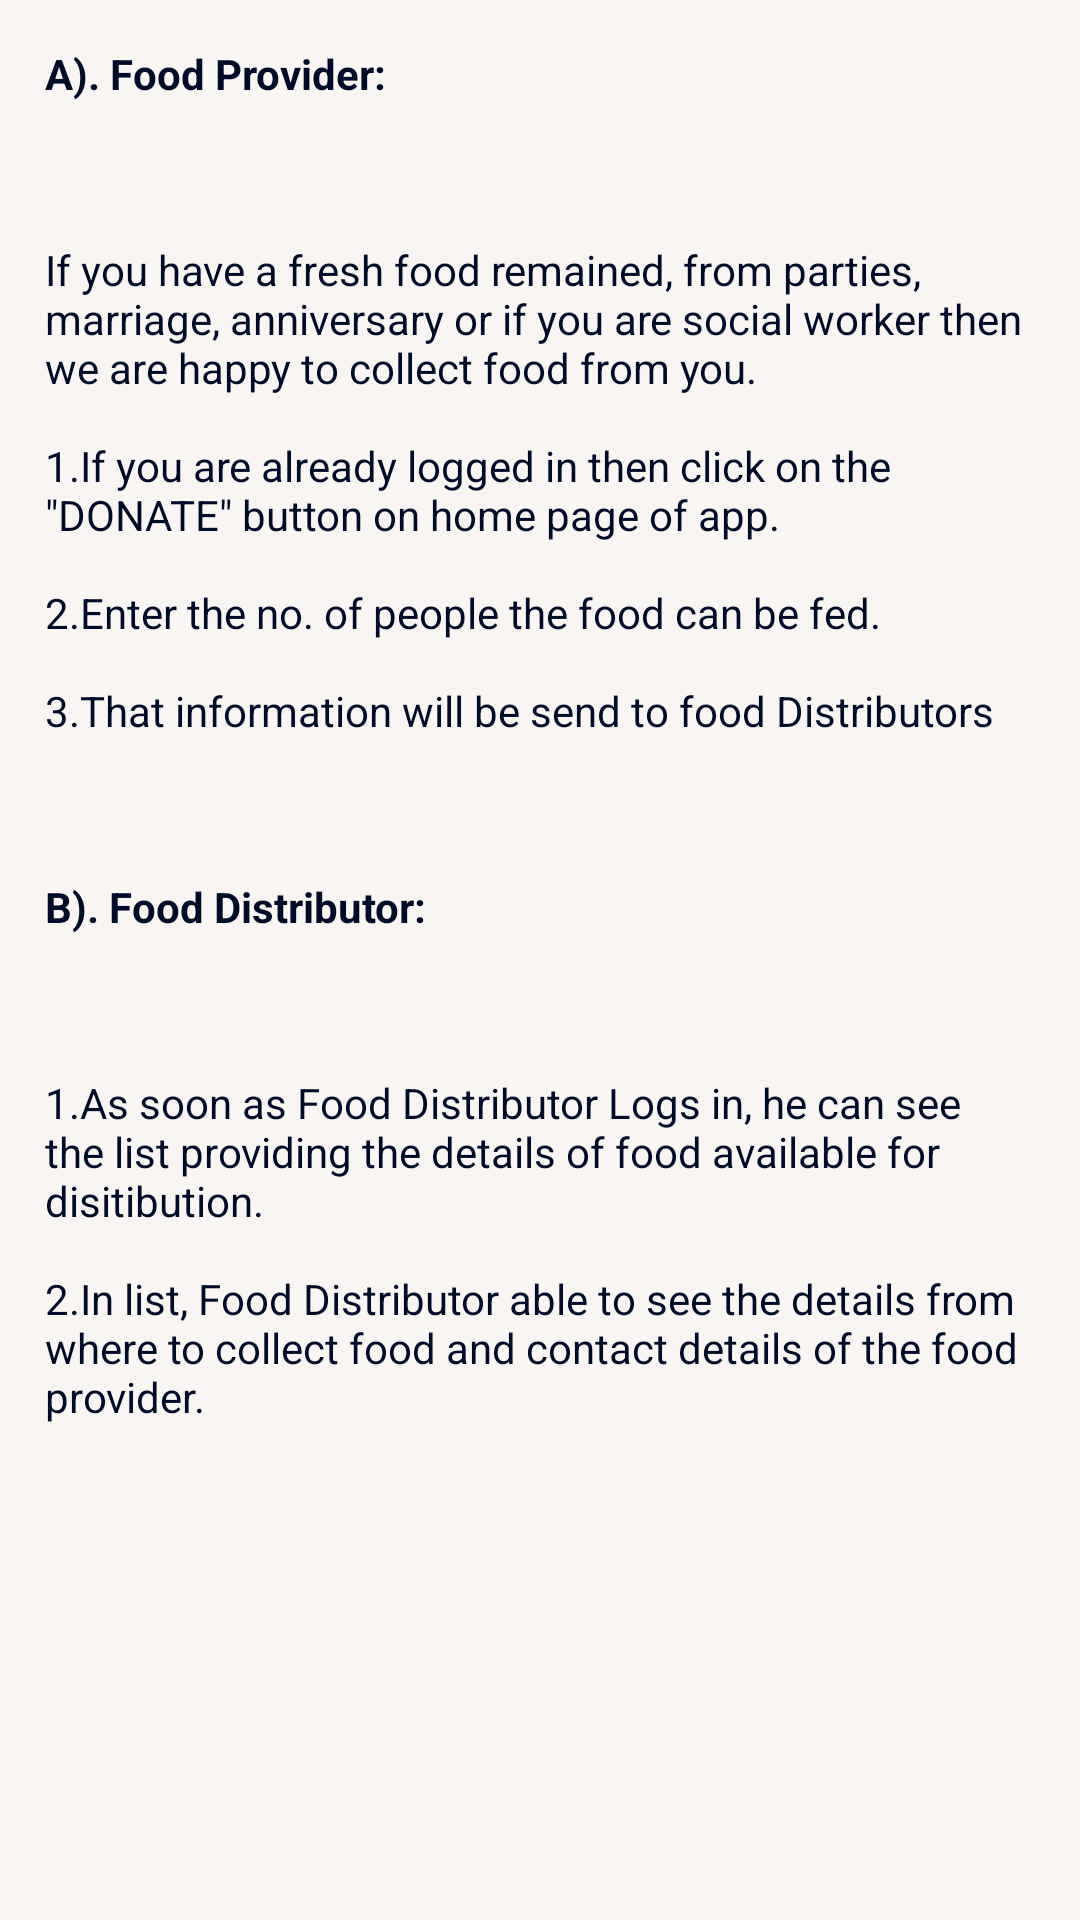

Reconstruct the res/layout file that produces this screen, plus the resources it refers to.
<!-- AndroidManifest.xml: activity theme FullscreenTheme -->
<!-- res/layout/activity_help.xml -->
<FrameLayout xmlns:android="http://schemas.android.com/apk/res/android"
    xmlns:tools="http://schemas.android.com/tools"
    android:layout_width="match_parent"
    android:layout_height="match_parent"
    android:background="#f8f5f2"
    tools:context="com.waftinc.fofoli.HelpActivity">

    <TextView
        android:padding="15dp"
        android:textColor="#000b29"
        android:layout_width="match_parent"
        android:layout_height="match_parent"
        android:text="@string/helpText"
        android:singleLine="false"/>
</FrameLayout>
<!-- resources referenced by this layout -->
<resources>
  <string name="helpText">"<b>A). Food Provider:</b>\n\n
  
  If you have a fresh food remained, from parties, marriage, anniversary or if you are social worker then we are happy to collect food from you.\n
  1.If you are already logged in then click on the \"DONATE\" button on home page of app.\n
  2.Enter the no. of people the food can be fed.\n
  3.That information will be send to food Distributors\n\n
  
  <b>B). Food Distributor:</b>\n\n
  
  1.As soon as Food Distributor Logs in, he can see the list providing the details of food available for disitibution.\n
  2.In list, Food Distributor able to see the details from where to collect food and contact details of the food provider."
  </string>
  <style name="FullscreenTheme" parent="AppTheme">
          <item name="android:actionBarStyle">@style/FullscreenActionBarStyle</item>
          <item name="android:windowActionBarOverlay">true</item>
          <item name="android:windowBackground">@null</item>
          <item name="metaButtonBarStyle">?android:attr/buttonBarStyle</item>
          <item name="metaButtonBarButtonStyle">?android:attr/buttonBarButtonStyle</item>
      </style>
  <style name="AppTheme" parent="Base.Theme.AppCompat.Light.DarkActionBar">
          
          <item name="colorPrimary">@color/colorPrimary</item>
          <item name="colorPrimaryDark">@color/colorPrimaryDark</item>
          <item name="colorAccent">@color/colorAccent</item>
      </style>
  <style name="FullscreenActionBarStyle" parent="android:Widget.Holo.ActionBar">
          <item name="android:background">@color/black_overlay</item>
      </style>
  <color name="colorPrimary">#3F51B5</color>
  <color name="colorPrimaryDark">#303F9F</color>
  <color name="colorAccent">#FF4081</color>
  <color name="black_overlay">#66000000</color>
</resources>
